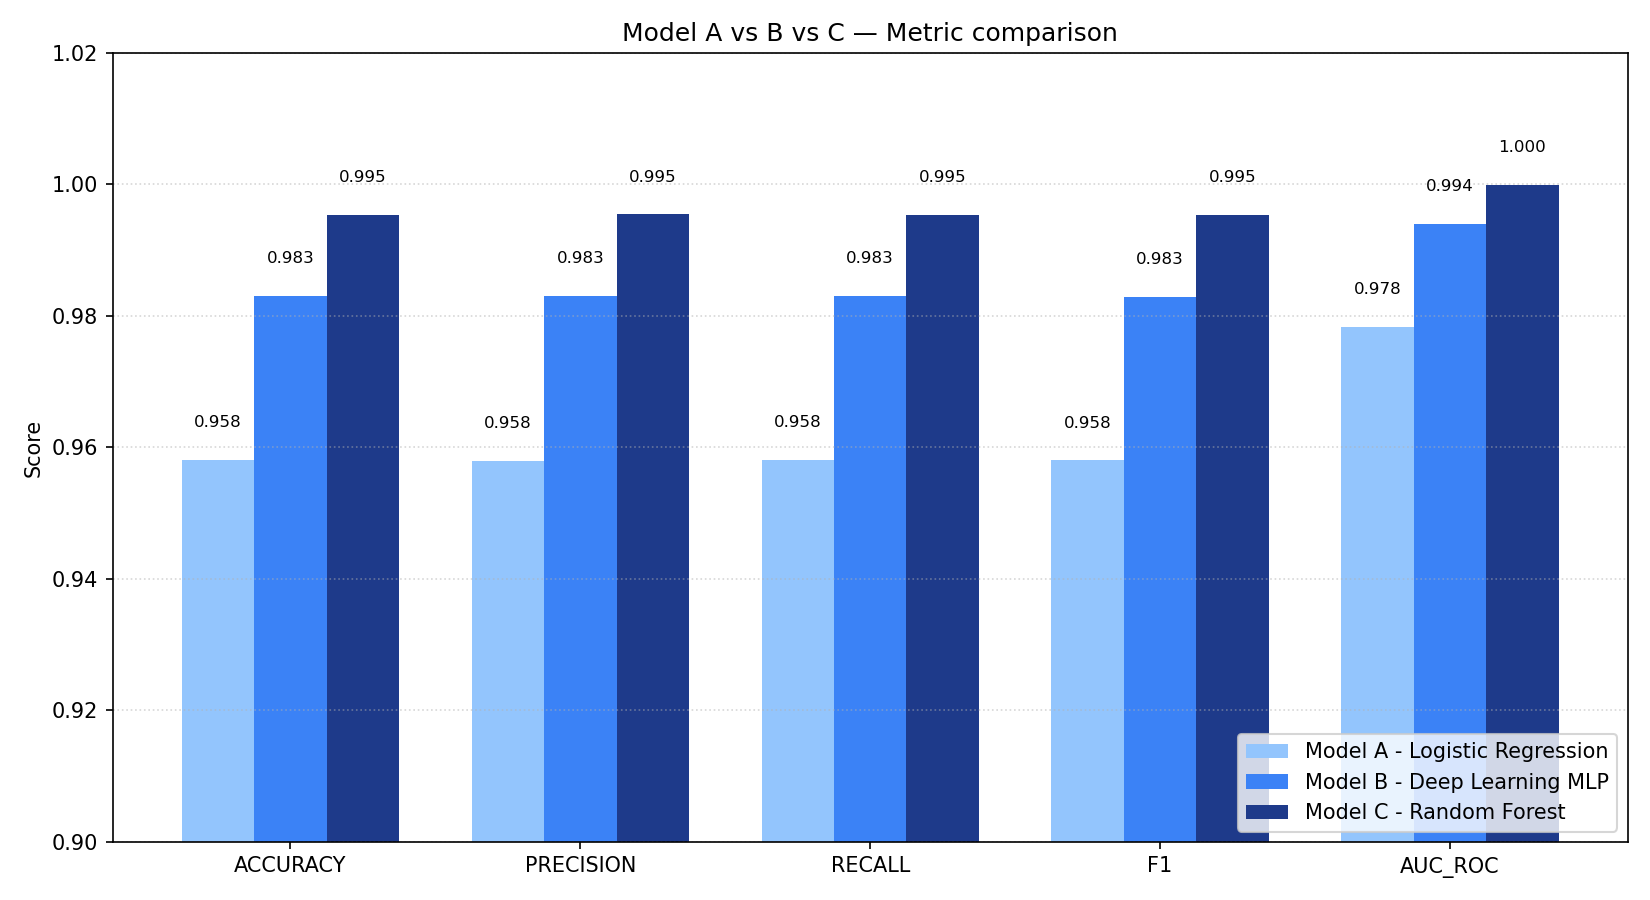

Data behind this chart, as committed beside it:
model, accuracy, precision, recall, f1, auc_roc
Model A - Logistic Regression, 0.9581, 0.9579, 0.9581, 0.958, 0.9783
Model B - Deep Learning MLP, 0.9831, 0.983, 0.9831, 0.9829, 0.994
Model C - Random Forest, 0.9954, 0.9954, 0.9954, 0.9954, 0.9999
